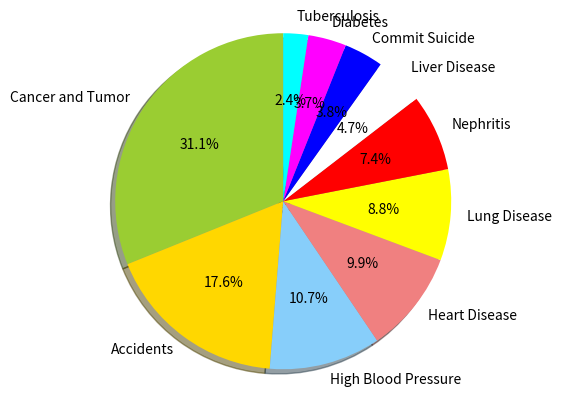

This chart was generated by the following Python code:
"""Plot Graph"""

import matplotlib.pyplot as plt

# The slices will be ordered and plotted counter-clockwise.
def graph2010():
    labels = "Cancer and Tumor", "Accidents", "High Blood Pressure", "Heart Disease", "Lung Disease", "Nephritis", "Liver Disease", "Commit Suicide", "Diabetes", "Tuberculosis"
    sizes = [58076, 32861, 20018, 18399, 16369, 13763, 8788, 7062, 6855, 4467]
    colors = ['yellowgreen', 'gold', 'lightskyblue', 'lightcoral', 'yellow', 'red', 'white', 'blue', 'magenta', 'cyan']
    explode = (0, 0, 0, 0, 0, 0, 0, 0, 0, 0)

    plt.pie(sizes, explode=explode, labels=labels, colors=colors,
        autopct='%1.1f%%', shadow=True, startangle=90)

    # Set aspect ratio to be equal so that pie is drawn as a circle.
    plt.axis('equal')

    plt.show()
graph2010()
